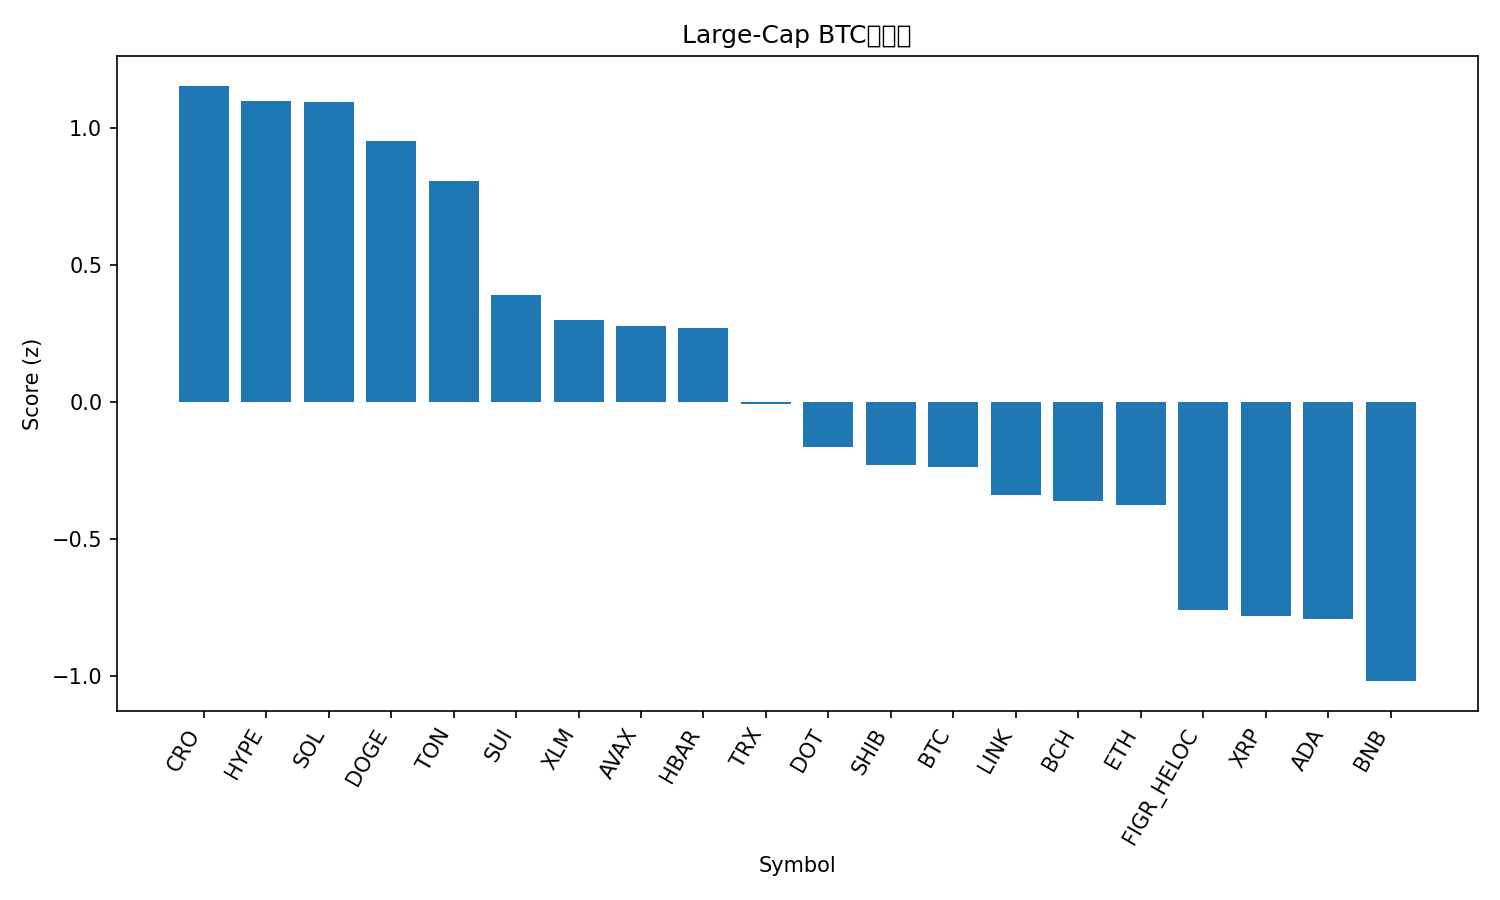

The file beside this chart, header and first rows:
rank, name, symbol, price_btc, price_usd, pct_1h_btc, pct_24h_btc, pct_7d_btc, market_cap_rank, market_cap_usd, volume_usd, score
1, Cronos, CRO, 2.25e-06, 0.257, 0.8591, 0.3836, -7.132, 28, 8619751794, 125462248, 1.155
2, Hyperliquid, HYPE, 0.0004791, 54.83, 0.7003, -0.8648, 16.15, 15, 14851709407, 832177615, 1.098
3, Solana, SOL, 0.001984, 227, 0.4956, 1.03, 6.488, 6, 123130159033, 9690952713, 1.096
4, Dogecoin, DOGE, 2.17e-06, 0.2486, 0.2635, 1.443, 12.05, 9, 37497830272, 3676702606, 0.9513
5, Toncoin, TON, 2.782e-05, 3.18, 0.4438, 1.165, -1.885, 29, 8178190544, 185363002, 0.8061
6, Sui, SUI, 3.148e-05, 3.6, 0.3581, -0.3072, 5.578, 18, 12856537630, 1060669648, 0.3906
7, Stellar, XLM, 3.39e-06, 0.3877, 0.1662, 0.6186, 4.035, 19, 12326734375, 297847835, 0.3009
8, Avalanche, AVAX, 0.0002534, 29.0, 0.02829, 0.6427, 11.98, 21, 12246961683, 1380344840, 0.2773
9, Hedera, HBAR, 2.05e-06, 0.2344, 0.2163, 0.09886, 5.695, 25, 9945668955, 226560499, 0.2695
10, TRON, TRX, 3.02e-06, 0.3452, -0.05154, 1.314, -1.389, 10, 32678190836, 856683888, -0.00691
11, Polkadot, DOT, 3.646e-05, 4.17, 0.02451, -0.2491, 6.297, 34, 6351993134, 293229451, -0.1626
12, Shiba Inu, SHIB, 1.13642e-10, 1.301e-05, 0.1052, -0.6471, 3.054, 31, 7665209322, 219365767, -0.2312
13, Bitcoin, BTC, 1.0, 114441, 0.0, 0.0, 0.0, 1, 2279051530324, 45591667038, -0.2384
14, Chainlink, LINK, 0.0002061, 23.59, 0.0471, -0.4453, 0.3942, 13, 15988657212, 961179440, -0.3392
15, Bitcoin Cash, BCH, 0.005151, 589.5, -0.07898, 0.5387, -3.645, 23, 11754546739, 659743001, -0.3595
16, Ethereum, ETH, 0.03857, 4415, -0.1038, 0.3212, -1.957, 2, 532834505860, 35062914567, -0.3747
17, Figure Heloc, FIGR_HELOC, 8.68e-06, 0.9935, -0.0405, -0.8863, -4.353, 20, 12271293175, 23771268, -0.7601
18, XRP, XRP, 2.616e-05, 2.99, -0.1768, -0.744, 1.945, 3, 178558276540, 4525623930, -0.7799
19, Cardano, ADA, 7.66e-06, 0.8771, -0.08383, -1.439, 3.819, 11, 32019815853, 1665960651, -0.7909
20, BNB, BNB, 0.007817, 894.6, -0.2802, -0.8617, 1.461, 5, 124483471854, 1409648909, -1.019
21, Litecoin, LTC, 0.000996, 114, 0.06105, -3.609, -0.8307, 27, 8697453175, 750703183, -1.343
